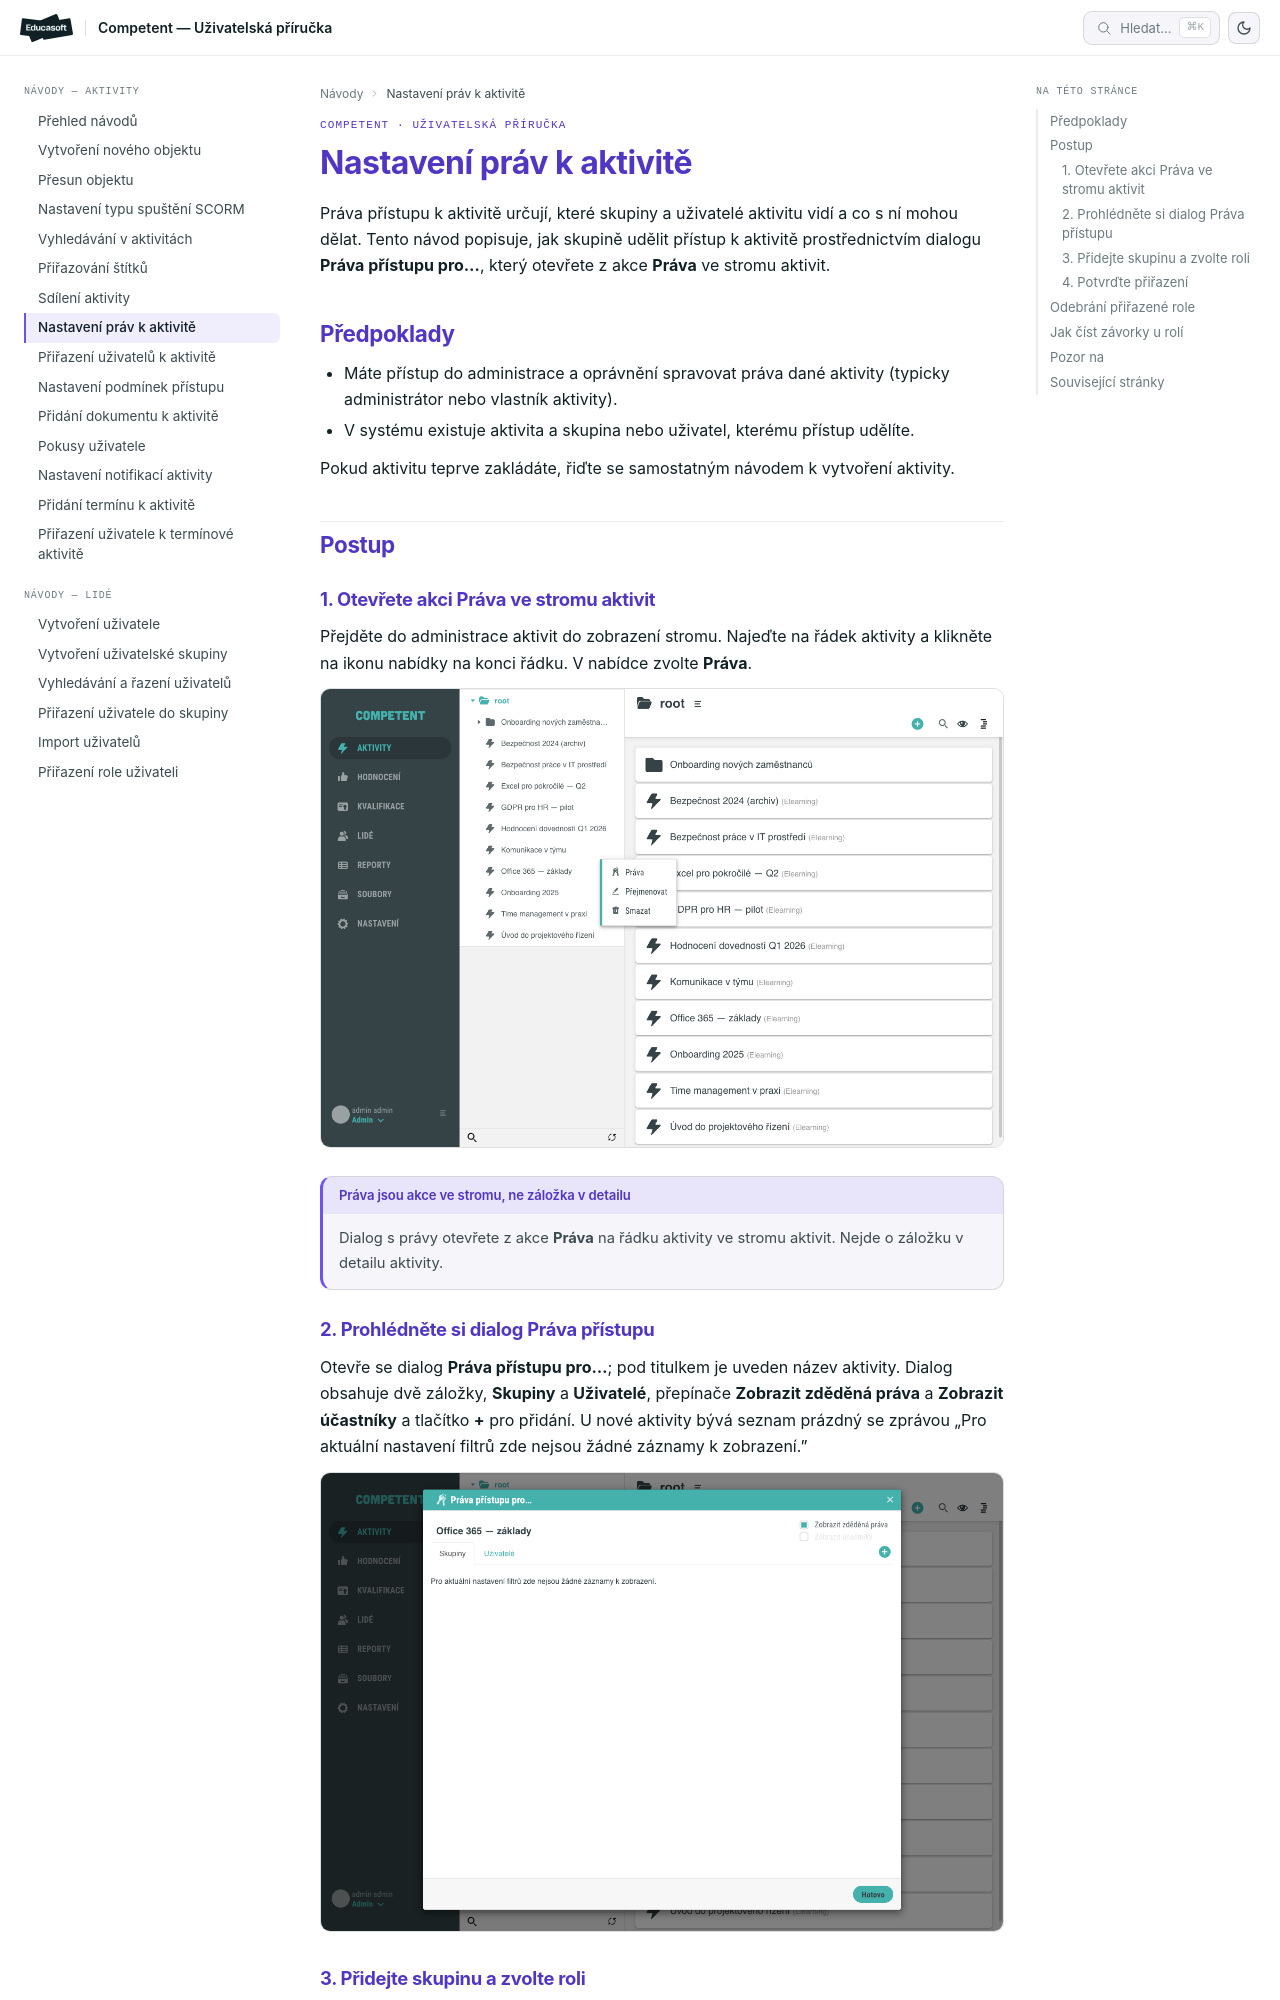

repository: EducasoftSolutions/competent-documentation · page: pro-administratory/how-to/aktivity/nastaveni-prav-k-aktivite/index.html · generator: mkdocs

# Nastavení práv k aktivitě

Práva přístupu k aktivitě určují, které skupiny a uživatelé aktivitu vidí a co s ní mohou dělat. Tento návod popisuje, jak skupině udělit přístup k aktivitě prostřednictvím dialogu **Práva přístupu pro…**, který otevřete z akce **Práva** ve stromu aktivit.

## Předpoklady

- Máte přístup do administrace a oprávnění spravovat práva dané aktivity (typicky administrátor nebo vlastník aktivity).
- V systému existuje aktivita a skupina nebo uživatel, kterému přístup udělíte.

Pokud aktivitu teprve zakládáte, řiďte se samostatným návodem k vytvoření aktivity.

## Postup

### 1. Otevřete akci Práva ve stromu aktivit

Přejděte do administrace aktivit do zobrazení stromu. Najeďte na řádek aktivity a klikněte na ikonu nabídky na konci řádku. V nabídce zvolte **Práva**.

![Nabídka na řádku aktivity ve stromu s volbou Práva](_media/nastaveni-prav-k-aktivite/01-akce-prava.png)

!!! note "Práva jsou akce ve stromu, ne záložka v detailu"
    Dialog s právy otevřete z akce **Práva** na řádku aktivity ve stromu aktivit. Nejde o záložku v detailu aktivity.

### 2. Prohlédněte si dialog Práva přístupu

Otevře se dialog **Práva přístupu pro…**; pod titulkem je uveden název aktivity. Dialog obsahuje dvě záložky, **Skupiny** a **Uživatelé**, přepínače **Zobrazit zděděná práva** a **Zobrazit účastníky** a tlačítko **+** pro přidání. U nové aktivity bývá seznam prázdný se zprávou „Pro aktuální nastavení filtrů zde nejsou žádné záznamy k zobrazení."

![Dialog Práva přístupu pro aktivitu Office 365 v prázdném stavu](_media/nastaveni-prav-k-aktivite/02-dialog-prava.png)
